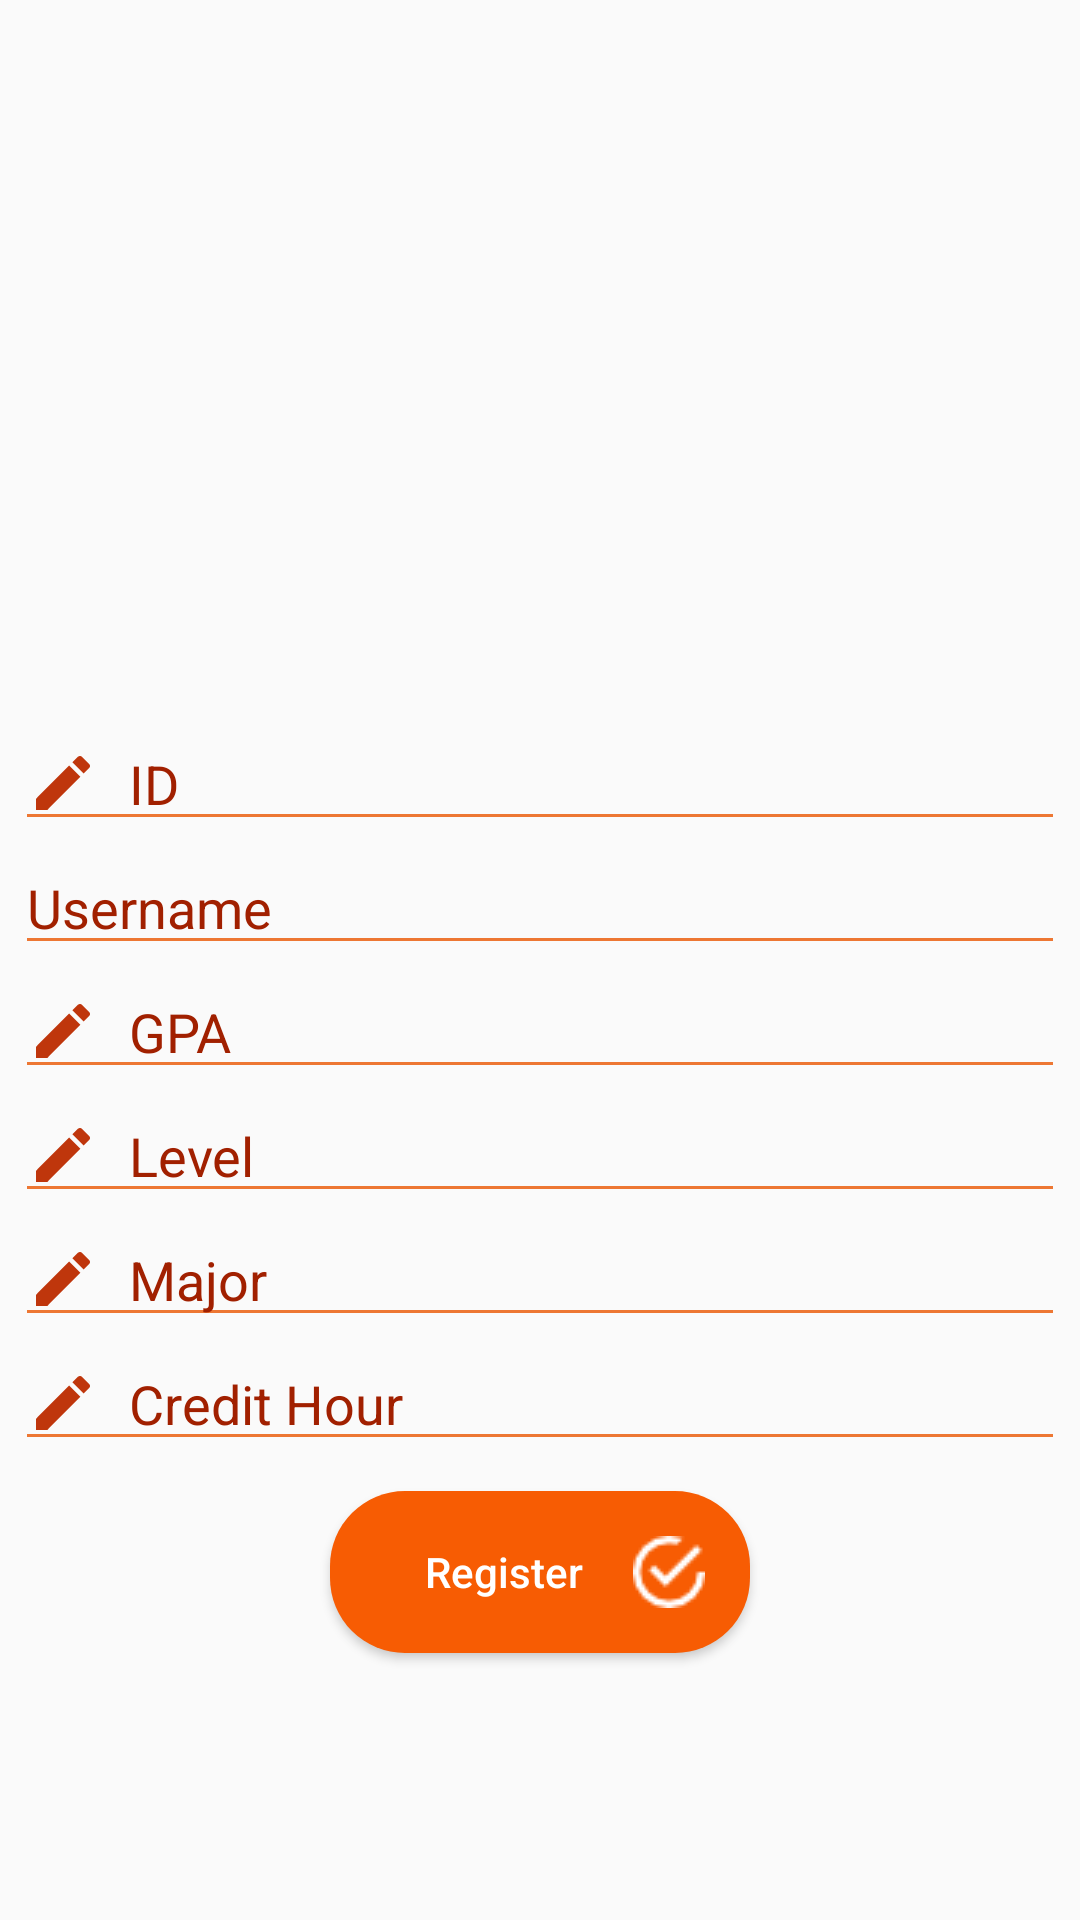

This screen was rendered from an Android layout file. Write that file and the resources it references.
<!-- AndroidManifest.xml: application theme AppTheme -->
<!-- res/layout/activity_register.xml -->
<?xml version="1.0" encoding="utf-8"?>
<LinearLayout xmlns:android="http://schemas.android.com/apk/res/android"
    xmlns:app="http://schemas.android.com/apk/res-auto"
    xmlns:tools="http://schemas.android.com/tools"
    android:layout_width="match_parent"
    android:layout_height="match_parent"
    android:orientation="vertical"
    android:weightSum="1"
    >
    <ImageView
        android:layout_gravity="center"
        android:padding="20dp"
        android:id="@+id/imageView3"
        android:layout_width="399dp"
        android:layout_height="150dp"
        android:layout_alignParentTop="true"
        android:layout_centerHorizontal="true"
        android:src="@drawable/unilogoo"/>
    <LinearLayout
        android:layout_width="match_parent"
        android:layout_height="match_parent"
        android:gravity="center"
        android:orientation="vertical"
        android:weightSum="1">

        <EditText
            android:drawableLeft="@drawable/ic_create_black_24dp"
            android:theme="@style/MyEditTextStyle2"
            android:id="@+id/etId"
            android:layout_width="350dp"
            android:layout_height="wrap_content"
            android:drawablePadding="10dp"
            android:hint="ID"
            android:inputType="number"
            android:textColor="#FFED7733"
            android:textColorHint="#a12000" />

        <EditText
            android:id="@+id/etName"
            android:layout_width="350dp"
            android:layout_height="wrap_content"
            android:drawableLeft="@drawable/ic_person_outline_black_24dp"
            android:drawablePadding="10dp"
            android:hint="Username"
            android:inputType="textNoSuggestions"
            android:textColor="#FFED7733"
            android:textColorHint="#a12000"
            android:theme="@style/MyEditTextStyle2" />

        <EditText
            android:drawableLeft="@drawable/ic_create_black_24dp"
            android:theme="@style/MyEditTextStyle2"
            android:id="@+id/etGPA"
            android:layout_width="350dp"
            android:layout_height="wrap_content"
            android:drawablePadding="10dp"
            android:hint="GPA"
            android:inputType="number|numberDecimal"
            android:textColor="#FFED7733"
            android:textColorHint="#a12000" />

        <EditText
            android:drawableLeft="@drawable/ic_create_black_24dp"
            android:theme="@style/MyEditTextStyle2"
            android:id="@+id/etLevel"
            android:layout_width="350dp"
            android:layout_height="wrap_content"
            android:drawablePadding="10dp"
            android:hint="Level"
            android:inputType="number"
            android:textColor="#FFED7733"
            android:textColorHint="#a12000" />

        <EditText
            android:drawableLeft="@drawable/ic_create_black_24dp"
            android:theme="@style/MyEditTextStyle2"
            android:id="@+id/etMajor"
            android:layout_width="350dp"
            android:layout_height="wrap_content"
            android:drawablePadding="10dp"
            android:hint="Major"
            android:textColor="#FFED7733"
            android:textColorHint="#a12000"
            android:inputType="textNoSuggestions"/>

        <EditText
            android:drawableLeft="@drawable/ic_create_black_24dp"
            android:theme="@style/MyEditTextStyle2"
            android:id="@+id/etCreditHour"
            android:layout_width="350dp"
            android:layout_height="wrap_content"
            android:drawablePadding="10dp"
            android:hint="Credit Hour"
            android:inputType="number"
            android:textColor="#FFED7733"
            android:textColorHint="#a12000" />


        <Button
            android:background="@drawable/buttonstylepink"
            android:onClick="studentRegister"
            android:layout_width="140dp"
            android:layout_height="wrap_content"
            android:layout_marginTop="10dp"
            android:text="Register"
            android:textAllCaps="false"
            android:textColor="#fff"
            android:drawableRight="@drawable/register"/>

    </LinearLayout>



</LinearLayout>
<!-- resources referenced by this layout -->
<resources>
  <!-- drawable buttonstylepink (drawable) -->
  <?xml version="1.0" encoding="utf-8"?>
  <shape xmlns:android="http://schemas.android.com/apk/res/android">
  <solid android:color="@color/button"/>
      <corners android:radius="25dp"/>
      <padding android:top="15dp" android:bottom="15dp" android:left="15dp" android:right="15dp"/>
  
  
  </shape>
  <!-- drawable ic_create_black_24dp (drawable) -->
  <vector xmlns:android="http://schemas.android.com/apk/res/android"
          android:width="24dp"
          android:height="24dp"
          android:viewportWidth="24.0"
          android:viewportHeight="24.0">
      <path
          android:fillColor="#BF360C"
          android:pathData="M3,17.25V21h3.75L17.81,9.94l-3.75,-3.75L3,17.25zM20.71,7.04c0.39,-0.39 0.39,-1.02 0,-1.41l-2.34,-2.34c-0.39,-0.39 -1.02,-0.39 -1.41,0l-1.83,1.83 3.75,3.75 1.83,-1.83z"/>
  </vector>
  <!-- drawable register: png bitmap (drawable-mdpi-v11, 620 bytes) -->
  <style name="MyEditTextStyle2" parent="Widget.AppCompat.EditText">
          <item name="colorControlActivated">#a12000</item>
          <item name="colorControlNormal">#FFED7733</item>
      </style>
  <style name="AppTheme" parent="Theme.AppCompat.Light.DarkActionBar">
          
          <item name="colorPrimary">@color/colorPrimary</item>
          <item name="colorPrimaryDark">@color/colorPrimaryDark</item>
          <item name="colorAccent">@color/colorAccent</item>
          
          <item name="android:textColor">#FFFFFF</item>
  
          
          <item name="android:itemBackground">@color/colorPrimary</item>
      </style>
  <color name="button">#f75c03</color>
  <color name="colorPrimary">#FFED7733</color>
  <color name="colorPrimaryDark">#f75c03</color>
  <color name="colorAccent">#f75c03</color>
</resources>
